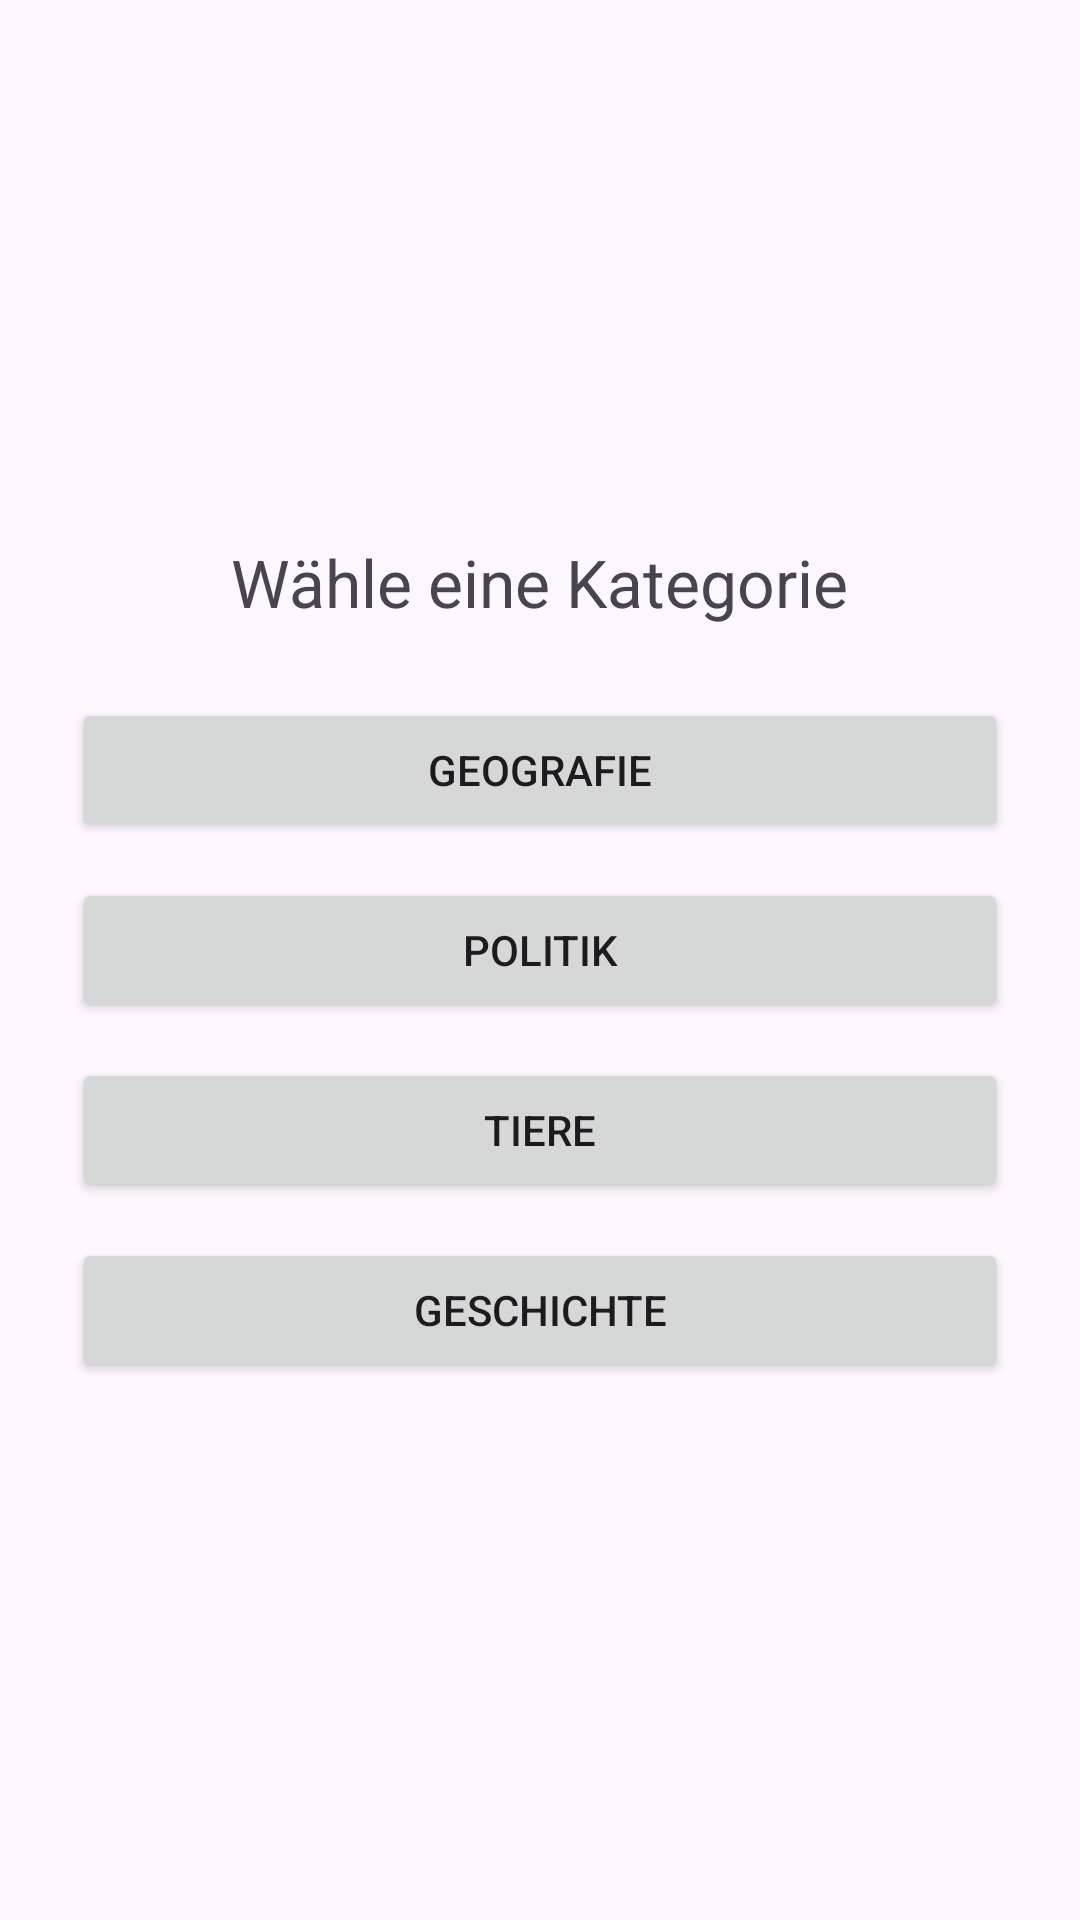

Layout XML and referenced resources for this Android screen:
<!-- AndroidManifest.xml: application theme Theme.DailyQuizz -->
<!-- res/layout/activity_category.xml -->
<?xml version="1.0" encoding="utf-8"?>
<LinearLayout xmlns:android="http://schemas.android.com/apk/res/android"
    android:layout_width="match_parent"
    android:layout_height="match_parent"
    android:orientation="vertical"
    android:gravity="center"
    android:padding="24dp">

    <TextView
        android:layout_width="wrap_content"
        android:layout_height="wrap_content"
        android:text="Wähle eine Kategorie"
        android:textSize="22sp"
        android:layout_marginBottom="24dp" />

    <Button
        android:id="@+id/geoBtn"
        android:layout_width="match_parent"
        android:layout_height="wrap_content"
        android:text="Geografie" />

    <Button
        android:id="@+id/politikBtn"
        android:layout_width="match_parent"
        android:layout_height="wrap_content"
        android:text="Politik"
        android:layout_marginTop="12dp" />

    <Button
        android:id="@+id/tiereBtn"
        android:layout_width="match_parent"
        android:layout_height="wrap_content"
        android:text="Tiere"
        android:layout_marginTop="12dp" />

    <Button
        android:id="@+id/geschichteBtn"
        android:layout_width="match_parent"
        android:layout_height="wrap_content"
        android:text="Geschichte"
        android:layout_marginTop="12dp" />
</LinearLayout>
<!-- resources referenced by this layout -->
<resources>
  <style name="Theme.DailyQuizz" parent="Base.Theme.DailyQuizz" />
  <style name="Base.Theme.DailyQuizz" parent="Theme.Material3.DayNight.NoActionBar">
          
          
      </style>
</resources>
